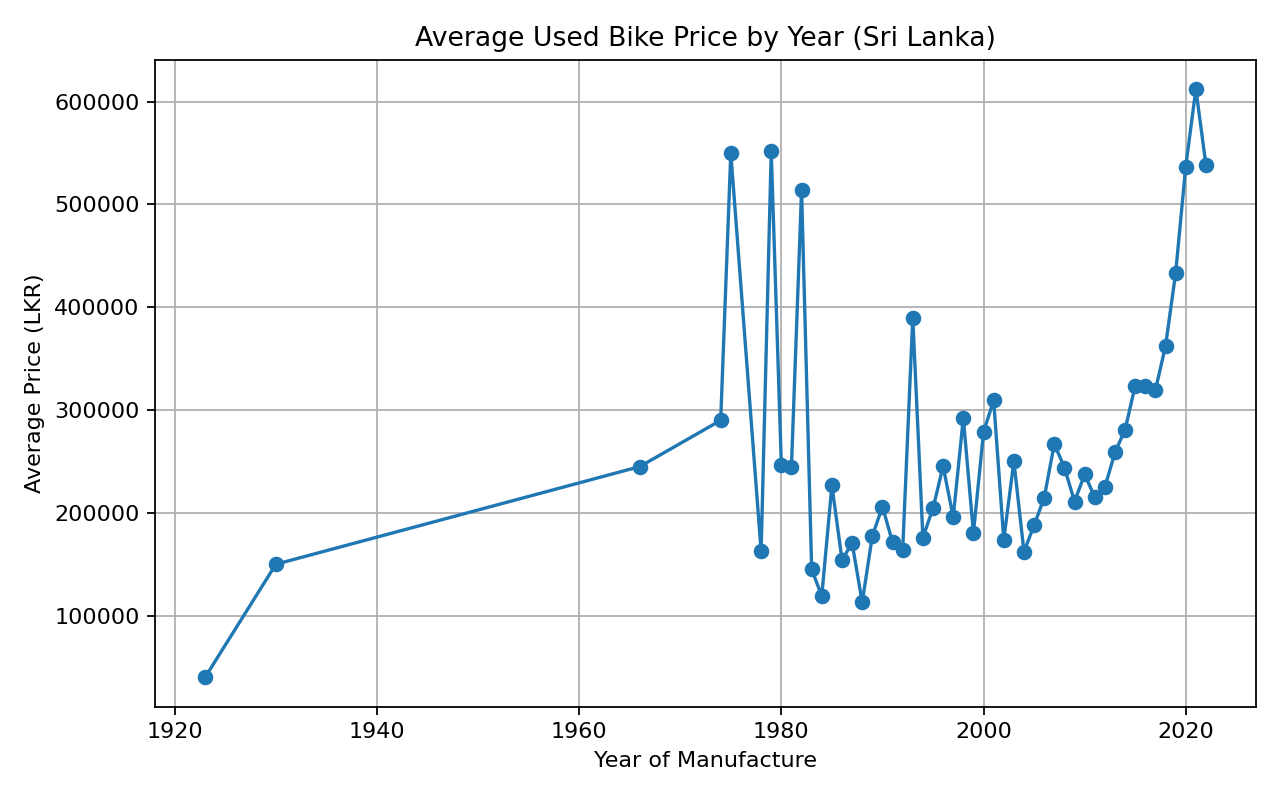

The data file committed next to this chart (first rows):
Year, avg_price
1923, 40000
1930, 150000
1966, 245000
1974, 290000
1975, 550000
1978, 162500
1979, 551667
1980, 246818
1981, 245000
1982, 513750
1983, 145000
1984, 119182
1985, 226700
1986, 154222
1987, 170571
1988, 113000
1989, 177500
1990, 206059
1991, 171400
1992, 163500
1993, 390000
1994, 176000
1995, 204368
1996, 245350
1997, 195882
1998, 292228
1999, 180222
2000, 278581
2001, 309500
2002, 173938
2003, 250107
2004, 162113
2005, 187919
2006, 214689
2007, 267056
2008, 244063
2009, 211021
2010, 237400
2011, 215417
2012, 224864
2013, 258814
2014, 280825
2015, 323675
2016, 323536
2017, 319379
2018, 362276
2019, 433122
2020, 536776
2021, 612143
2022, 538333
